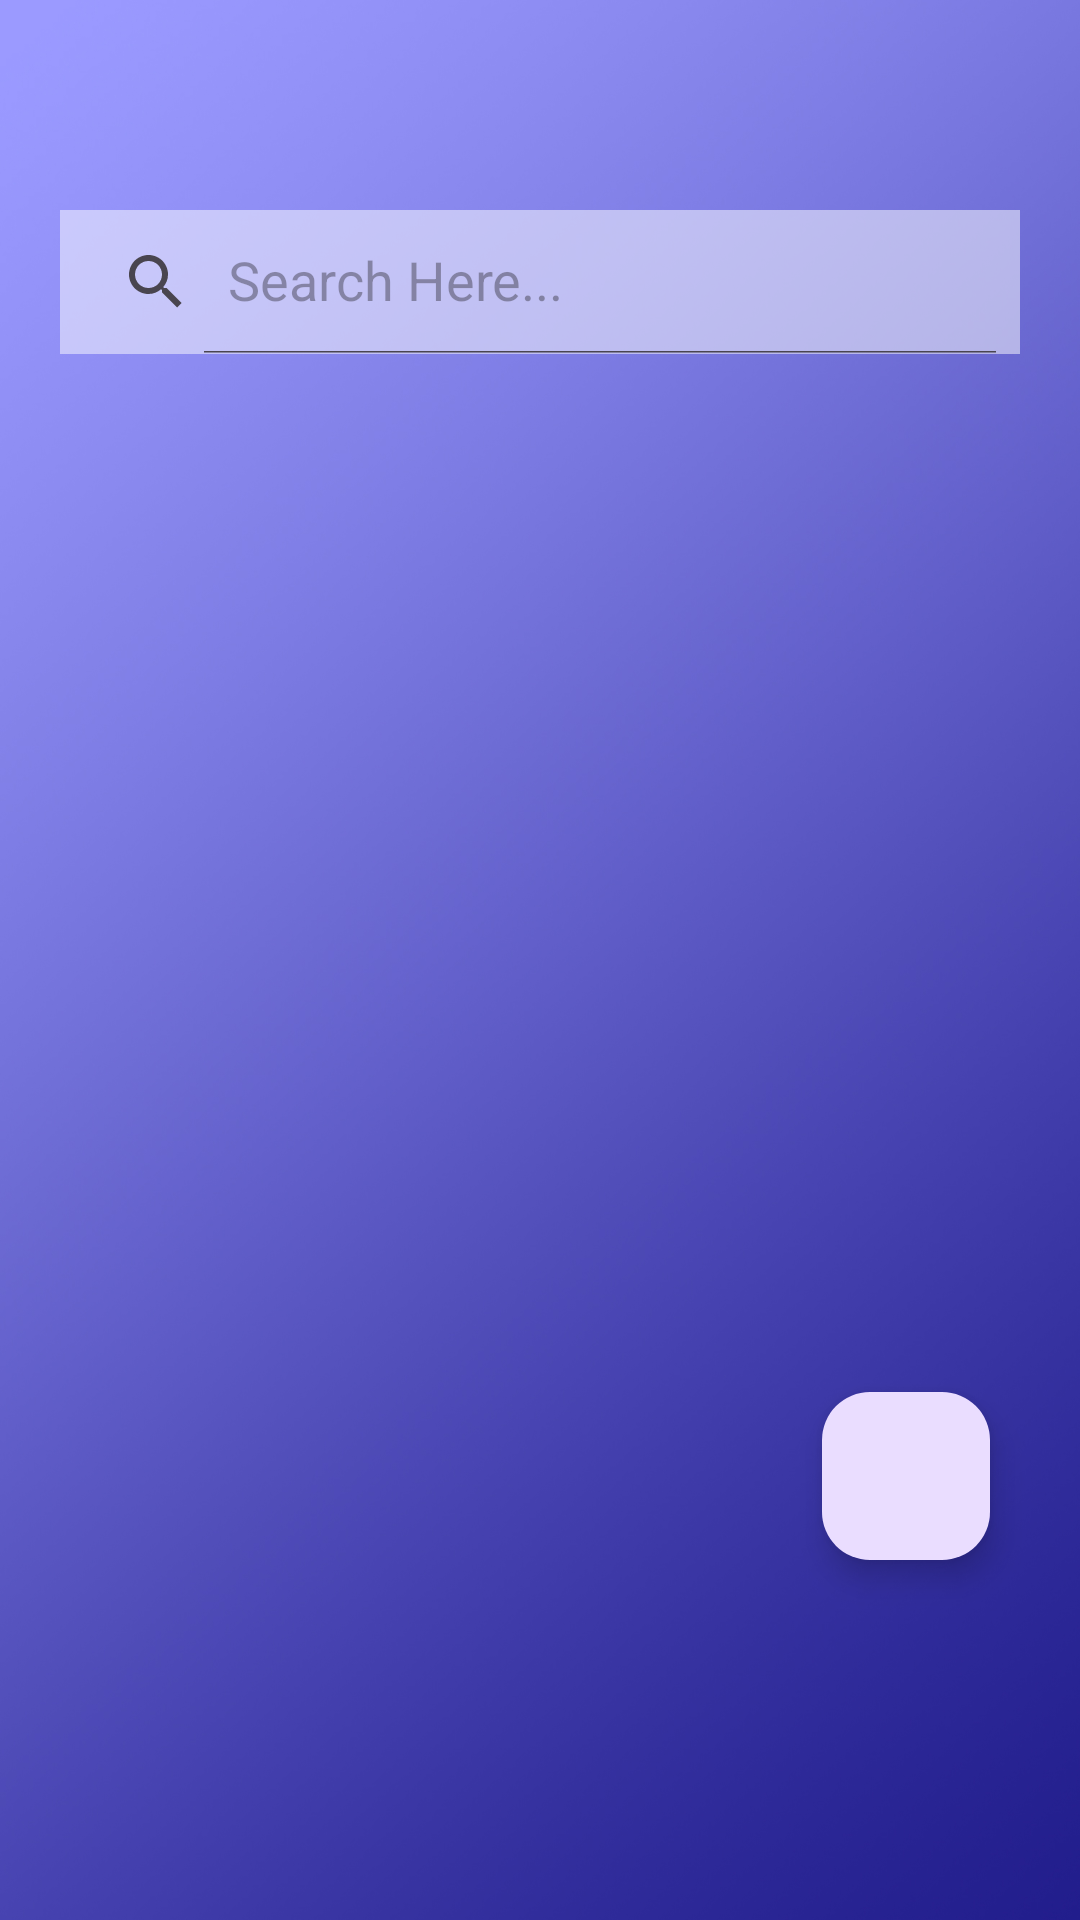

Android layout source for this screen:
<!-- AndroidManifest.xml: application theme Theme.Licensio -->
<!-- res/layout/fragment_search.xml -->
<?xml version="1.0" encoding="utf-8"?>
<RelativeLayout xmlns:android="http://schemas.android.com/apk/res/android"
    xmlns:tools="http://schemas.android.com/tools"
    android:layout_width="match_parent"
    android:layout_height="match_parent"
    xmlns:app="http://schemas.android.com/apk/res-auto"
    tools:context=".ui.fragments.SearchFragment"
    android:background="@drawable/main_color">

    <androidx.appcompat.widget.SearchView
        android:id="@+id/searchView"
        android:layout_width="match_parent"
        android:layout_height="wrap_content"
        android:layout_marginStart="20dp"
        android:layout_marginTop="70dp"
        android:layout_marginEnd="20dp"
        android:background="#80FFFFFF"
        app:queryHint="Search Here..."
        app:iconifiedByDefault="false" />

    <androidx.recyclerview.widget.RecyclerView
        android:id="@+id/recyclerView"
        android:layout_width="match_parent"
        android:layout_height="wrap_content"
        android:layout_below="@+id/searchView"
        android:layout_marginTop="20dp"
        android:layout_marginLeft="20dp"
        android:layout_marginRight="20dp"
        android:background="@drawable/rounded_white_rectangle"/>

    <com.google.android.material.floatingactionbutton.FloatingActionButton
        android:layout_width="60dp"
        android:layout_height="60dp"
        android:id="@+id/filterFloatingButton"
        android:layout_alignParentBottom="true"
        android:layout_marginBottom="120dp"
        android:layout_marginEnd="30dp"
        android:layout_alignParentEnd="true"
        android:src="@drawable/filter_icon"/>

</RelativeLayout>
<!-- resources referenced by this layout -->
<resources>
  <!-- drawable main_color: jpg bitmap (drawable, 221403 bytes) -->
  <!-- drawable rounded_white_rectangle (drawable) -->
  <?xml version="1.0" encoding="utf-8"?>
  <selector xmlns:android="http://schemas.android.com/apk/res/android">
      <item>
          <shape>
              <solid android:color="#ffffff"/>
              <corners android:radius="26dp"/>
          </shape>
      </item>
  </selector>
  <style name="Theme.Licensio" parent="Base.Theme.Licensio" />
  <style name="Base.Theme.Licensio" parent="Theme.Material3.DayNight.NoActionBar">
          
          
      </style>
</resources>
